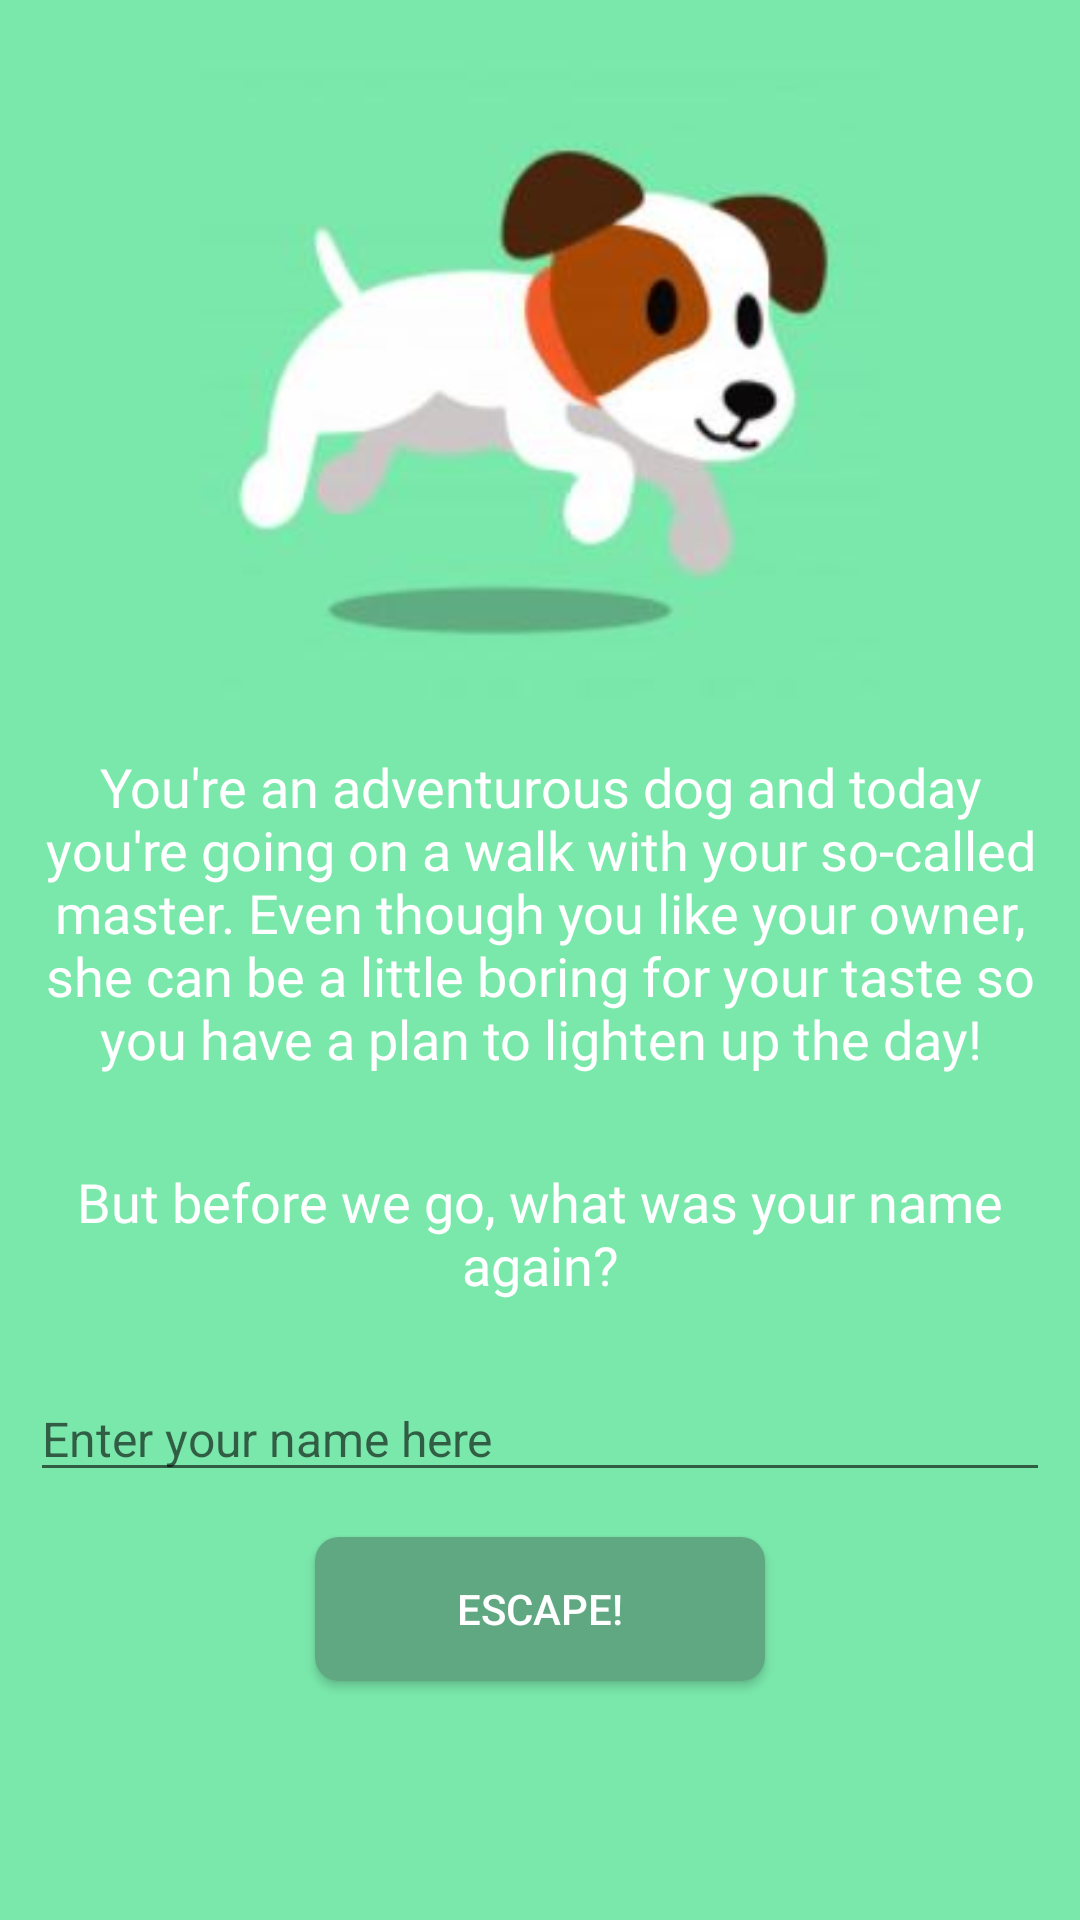

Reconstruct the res/layout file that produces this screen, plus the resources it refers to.
<!-- AndroidManifest.xml: activity theme AppTheme.NoActionBar -->
<!-- res/layout/activity_intro.xml -->
<?xml version="1.0" encoding="utf-8"?>
<android.support.design.widget.CoordinatorLayout xmlns:android="http://schemas.android.com/apk/res/android"
xmlns:app="http://schemas.android.com/apk/res-auto"
xmlns:tools="http://schemas.android.com/tools"
android:layout_width="match_parent"
android:layout_height="match_parent"
tools:context=".IntroActivity">

<include layout="@layout/content_intro" />

</android.support.design.widget.CoordinatorLayout>
<!-- res/layout/content_intro.xml (included above) -->
<?xml version="1.0" encoding="utf-8"?>
<LinearLayout xmlns:android="http://schemas.android.com/apk/res/android"
    xmlns:app="http://schemas.android.com/apk/res-auto"
    xmlns:tools="http://schemas.android.com/tools"
    android:layout_width="match_parent"
    android:layout_height="match_parent"
    android:background="@color/colorAppBackground"
    android:orientation="vertical"
    app:layout_behavior="@string/appbar_scrolling_view_behavior"
    tools:context=".IntroActivity"
    tools:showIn="@layout/activity_intro">


    <android.support.v7.widget.AppCompatImageView
        style="@style/style_image"
        android:layout_width="226dp"
        android:layout_height="215dp"
        android:layout_gravity="center"
        android:src="@drawable/namedog" />

    <TextView
        style="@style/style_story_text"
        android:text="@string/intro_text"
        android:layout_margin="15dp"
        android:textSize="18dp"/>


    <TextView
        style="@style/style_story_text"
        android:text="@string/name_question"
        android:layout_marginTop="0dp"
        android:layout_margin="15dp"
        android:textSize="18dp" />

    <EditText
        android:id="@+id/simple_puzzle_answer"
        android:layout_width="match_parent"
        android:layout_height="wrap_content"
        android:layout_marginTop="5dp"
        android:hint="@string/name_question_hint"
        android:textAppearance="@style/Base.TextAppearance.AppCompat.Body1"
        android:textColor="@android:color/white"
        android:textSize="16sp"
        android:layout_margin="10dp"
        />

    <Button
        style="@style/style_btn_continue"
        android:layout_marginTop="5dp"
        android:layout_marginBottom="20dp"
        android:text="Escape!"
        android:onClick="continue_intro">
    </Button>




</LinearLayout>
<!-- resources referenced by this layout -->
<resources>
  <color name="colorAppBackground">#7ae8ab</color>
  <!-- drawable namedog: jpg bitmap (drawable-xxxhdpi, 13049 bytes) -->
  <string name="intro_text">You\'re an adventurous dog and today you\'re going on a walk with your so-called master. Even though you like your owner, she can be a little boring for your taste so you have a plan to lighten up the day!</string>
  <string name="name_question">But before we go, what was your name again? </string>
  <string name="name_question_hint">Enter your name here</string>
  <style name="style_btn_continue">
          <item name="android:layout_width">150dp</item>
          <item name="android:layout_height">wrap_content</item>
          <item name="android:layout_marginTop">20dp</item>
          <item name="android:layout_gravity">center</item>
          <item name="android:background">@drawable/btn_rounded</item>
          <item name="android:onClick">start</item>
          <item name="android:text">@string/continue_text</item>
          <item name="android:textColor">@color/colorAppText</item>
      </style>
  <style name="style_image">
          <item name="android:layout_marginTop">20dp</item>
          <item name="android:layout_gravity">center</item>
      </style>
  <style name="style_story_text">
          <item name="android:layout_width">match_parent</item>
          <item name="android:layout_height">wrap_content</item>
          <item name="android:layout_margin">20dp</item>
          <item name="android:fontFamily">@font/quicksand</item>
          <item name="android:textSize">18dp</item>
          <item name="android:textColor">@color/colorAppText</item>
          <item name="android:textAlignment">center</item>
      </style>
  <style name="AppTheme.NoActionBar">
          <item name="windowActionBar">false</item>
          <item name="windowNoTitle">true</item>
      </style>
  <!-- drawable btn_rounded (drawable) -->
  <?xml version="1.0" encoding="utf-8"?>
  <shape xmlns:android="http://schemas.android.com/apk/res/android">
      <solid android:color="@color/colorAppButton" />
      <corners android:radius="8dp" />
  </shape>
  <string name="continue_text">Continue</string>
  <color name="colorAppText">#ffffff</color>
  <color name="colorAppButton">#5fa881</color>
</resources>
